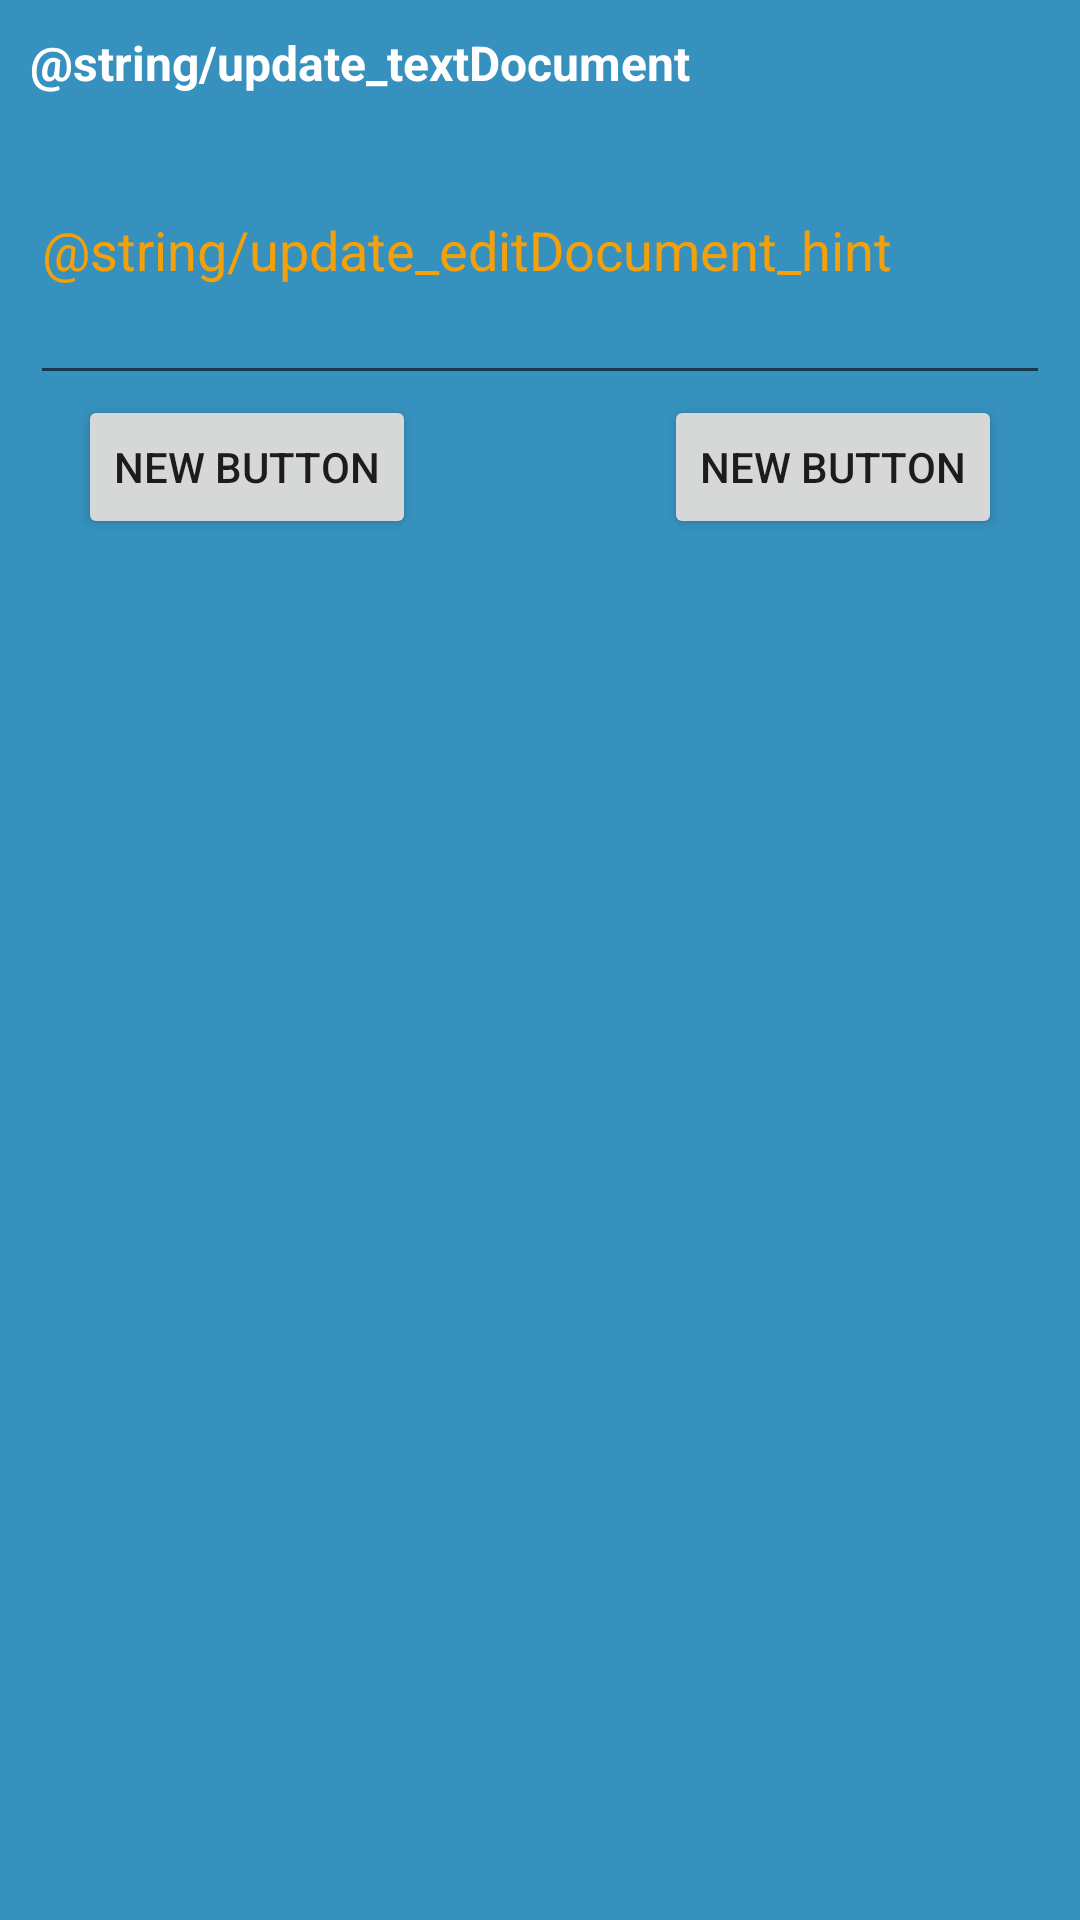

Produce the Android XML layout that renders to this screen, including the resource entries it uses.
<!-- AndroidManifest.xml: application theme AppTheme -->
<!-- res/layout/activity_update_document.xml -->
<LinearLayout
    xmlns:android="http://schemas.android.com/apk/res/android"
    xmlns:tools="http://schemas.android.com/tools"
    android:layout_width="match_parent"
    android:layout_height="match_parent"
    android:orientation="vertical"
    android:paddingLeft="@dimen/activity_horizontal_margin"
    android:paddingRight="@dimen/activity_horizontal_margin"
    android:paddingTop="@dimen/activity_vertical_margin"
    android:paddingBottom="@dimen/activity_vertical_margin"
    android:background="@color/background_blue"
    tools:context="com.alexzandr.warehouse.UpdateDocumentActivity">

    <TextView
        android:text="@string/update_textDocument"
        android:layout_width="wrap_content"
        android:layout_height="wrap_content"
        android:textSize="16sp"
        android:textColor="@color/text_white"
        android:textStyle="bold"/>

    <EditText
        android:layout_width="match_parent"
        android:layout_height="wrap_content"
        android:id="@+id/update_editDocument"
        android:hint="@string/update_editDocument_hint"
        android:imeActionLabel="Готово"
        android:textColorHint="@color/main_EditHint_Default"
        android:selectAllOnFocus="true"
        android:height="100dp"/>

    <RelativeLayout
        android:layout_width="fill_parent"
        android:layout_height="wrap_content"
        android:layout_marginLeft="16dp"
        android:layout_marginRight="16dp">

        <Button
            android:layout_width="wrap_content"
            android:layout_height="wrap_content"
            android:text="New Button"
            android:id="@+id/button"
            android:layout_alignParentStart="true"
            style="@style/Base.Widget.AppCompat.Light.ActionBar" />

        <Button
            android:layout_width="wrap_content"
            android:layout_height="wrap_content"
            android:text="New Button"
            android:id="@+id/button2"
            android:layout_alignParentEnd="true"
            style="@style/Base.Widget.AppCompat.Light.ActionBar" />
    </RelativeLayout>

</LinearLayout>
<!-- resources referenced by this layout -->
<resources>
  <color name="background_blue">#3691BE</color>
  <color name="main_EditHint_Default">#f0ffa000</color>
  <color name="text_white">#fff</color>
  <dimen name="activity_horizontal_margin">10dp</dimen>
  <dimen name="activity_vertical_margin">10dp</dimen>
  <style name="AppTheme" parent="Theme.AppCompat.Light.DarkActionBar">
          
      </style>
</resources>
